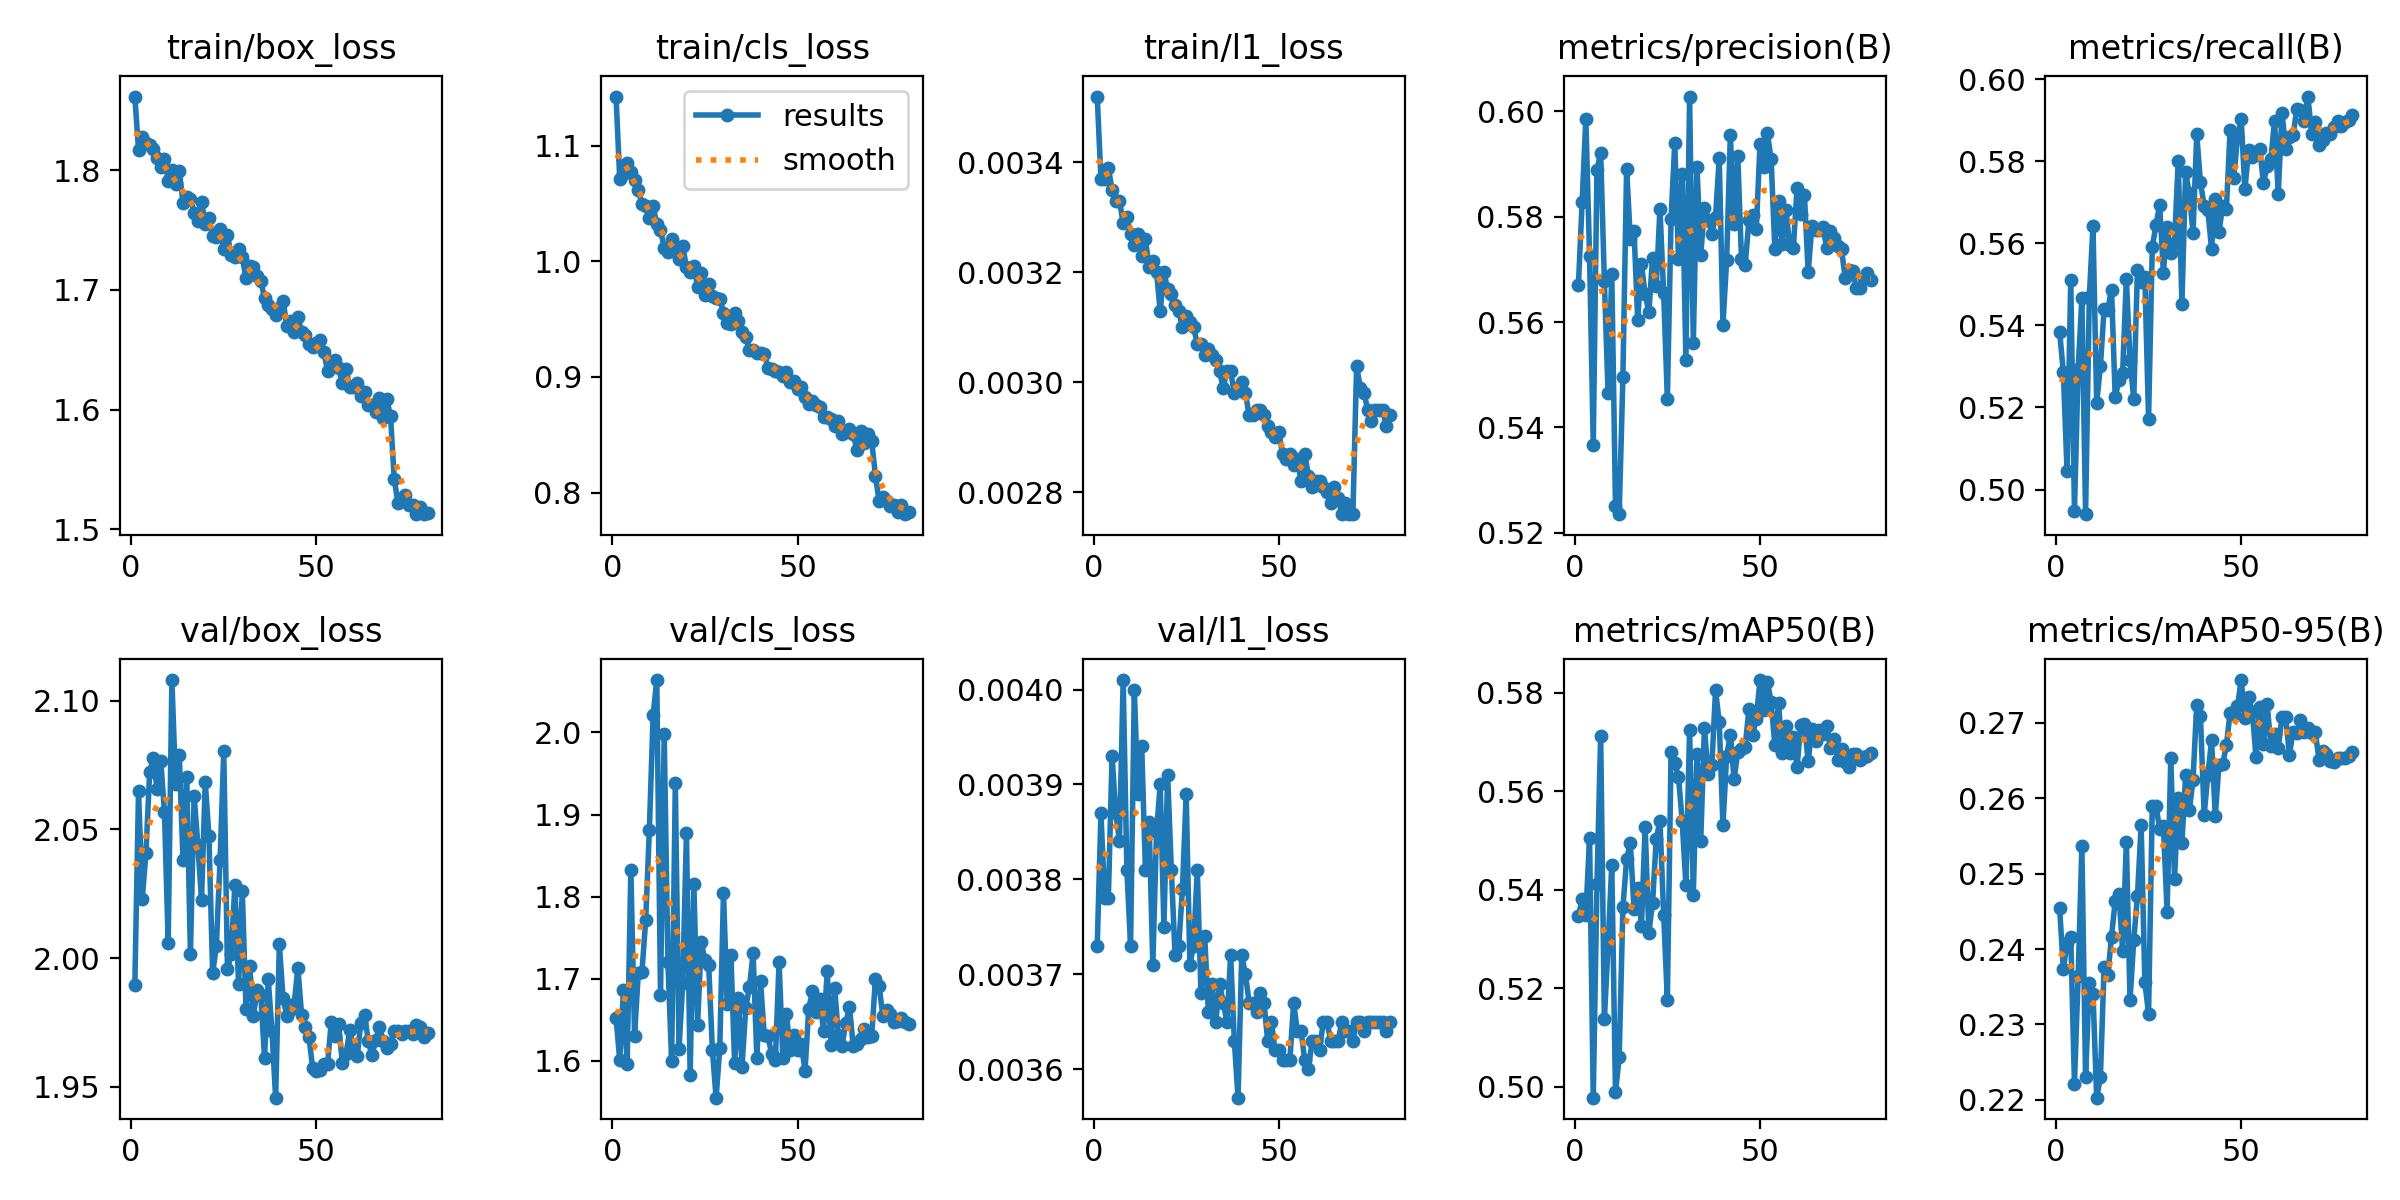

The table this chart was drawn from, first rows:
epoch, time, train/box_loss, train/cls_loss, train/l1_loss, metrics/precision(B), metrics/recall(B), metrics/mAP50(B), metrics/mAP50-95(B), val/box_loss, val/cls_loss, val/l1_loss, lr/pg0, lr/pg1, lr/pg2
1, 176.2, 1.862, 1.142, 0.00352, 0.5671, 0.5384, 0.5347, 0.2454, 1.99, 1.653, 0.00373, 0.0006631, 0.0006631, 0.0006631
2, 336.2, 1.817, 1.071, 0.00337, 0.5828, 0.5286, 0.5382, 0.2374, 2.065, 1.601, 0.00387, 0.001329, 0.001329, 0.001329
3, 493.7, 1.827, 1.076, 0.00337, 0.5986, 0.5045, 0.5349, 0.2408, 2.023, 1.686, 0.00378, 0.001993, 0.001993, 0.001993
4, 644.3, 1.823, 1.085, 0.00339, 0.5726, 0.5511, 0.5506, 0.2416, 2.041, 1.596, 0.00378, 0.001993, 0.001993, 0.001993
5, 794.7, 1.821, 1.077, 0.00335, 0.5367, 0.4949, 0.4978, 0.2222, 2.072, 1.833, 0.00393, 0.001988, 0.001988, 0.001988
6, 945.3, 1.817, 1.071, 0.00333, 0.5889, 0.5294, 0.5412, 0.2364, 2.078, 1.631, 0.00387, 0.001981, 0.001981, 0.001981
7, 1094, 1.81, 1.062, 0.00333, 0.5921, 0.5466, 0.5713, 0.2536, 2.066, 1.707, 0.00384, 0.001973, 0.001973, 0.001973
8, 1241, 1.803, 1.05, 0.00329, 0.5678, 0.494, 0.5137, 0.223, 2.077, 1.709, 0.00401, 0.001963, 0.001963, 0.001963
9, 1390, 1.81, 1.048, 0.0033, 0.5464, 0.5468, 0.5288, 0.2355, 2.057, 1.771, 0.00381, 0.001952, 0.001952, 0.001952
10, 1538, 1.791, 1.037, 0.00327, 0.5691, 0.5642, 0.5451, 0.2341, 2.006, 1.882, 0.00373, 0.001939, 0.001939, 0.001939
11, 1685, 1.8, 1.048, 0.00325, 0.5251, 0.5211, 0.4989, 0.2203, 2.108, 2.021, 0.004, 0.001925, 0.001925, 0.001925
12, 1832, 1.789, 1.032, 0.00327, 0.5235, 0.53, 0.506, 0.223, 2.068, 2.064, 0.00389, 0.001909, 0.001909, 0.001909
13, 1980, 1.799, 1.027, 0.00323, 0.5495, 0.544, 0.5364, 0.2377, 2.079, 1.68, 0.00394, 0.001892, 0.001892, 0.001892
14, 2124, 1.773, 1.012, 0.00326, 0.5891, 0.5439, 0.5462, 0.2365, 2.038, 1.998, 0.00381, 0.001874, 0.001874, 0.001874
15, 2271, 1.778, 1.008, 0.00321, 0.5758, 0.5487, 0.5496, 0.2416, 2.071, 1.72, 0.00386, 0.001854, 0.001854, 0.001854
16, 2416, 1.776, 1.019, 0.00322, 0.5773, 0.5225, 0.5361, 0.2464, 2.001, 1.601, 0.00371, 0.001833, 0.001833, 0.001833
17, 2563, 1.765, 1.013, 0.0032, 0.5604, 0.5266, 0.5404, 0.2473, 2.063, 1.938, 0.00385, 0.001811, 0.001811, 0.001811
18, 2711, 1.757, 1.002, 0.00313, 0.571, 0.5283, 0.5326, 0.2397, 2.044, 1.615, 0.0039, 0.001787, 0.001787, 0.001787
19, 2861, 1.774, 1.013, 0.0032, 0.5653, 0.5513, 0.5528, 0.2542, 2.023, 1.695, 0.00375, 0.001763, 0.001763, 0.001763
20, 3011, 1.755, 0.9949, 0.00317, 0.5618, 0.5316, 0.5313, 0.2332, 2.068, 1.878, 0.00391, 0.001737, 0.001737, 0.001737
21, 3160, 1.76, 0.9903, 0.00316, 0.5722, 0.522, 0.5372, 0.2412, 2.047, 1.583, 0.00381, 0.00171, 0.00171, 0.00171
22, 3309, 1.745, 0.9961, 0.00314, 0.5668, 0.5535, 0.5504, 0.247, 1.994, 1.816, 0.00372, 0.001682, 0.001682, 0.001682
23, 3458, 1.744, 0.9777, 0.00313, 0.5815, 0.5506, 0.554, 0.2565, 2.005, 1.644, 0.00373, 0.001653, 0.001653, 0.001653
24, 3607, 1.751, 0.9897, 0.0031, 0.5655, 0.5517, 0.535, 0.2356, 2.038, 1.744, 0.00379, 0.001623, 0.001623, 0.001623
25, 3758, 1.734, 0.9709, 0.00312, 0.5453, 0.5173, 0.5176, 0.2314, 2.08, 1.723, 0.00389, 0.001592, 0.001592, 0.001592
26, 3915, 1.746, 0.9808, 0.00311, 0.5796, 0.5591, 0.568, 0.259, 1.996, 1.717, 0.00371, 0.00156, 0.00156, 0.00156
27, 4066, 1.729, 0.9698, 0.0031, 0.594, 0.5644, 0.5659, 0.2589, 2.001, 1.614, 0.00373, 0.001527, 0.001527, 0.001527
28, 4217, 1.727, 0.9685, 0.00307, 0.572, 0.5694, 0.5629, 0.2559, 2.028, 1.555, 0.00381, 0.001494, 0.001494, 0.001494
29, 4369, 1.735, 0.9677, 0.00307, 0.5881, 0.5528, 0.554, 0.2563, 1.99, 1.616, 0.00368, 0.001459, 0.001459, 0.001459
30, 4525, 1.727, 0.9554, 0.00305, 0.5528, 0.564, 0.5409, 0.245, 2.026, 1.805, 0.00374, 0.001424, 0.001424, 0.001424
31, 4677, 1.71, 0.9469, 0.00306, 0.6028, 0.5578, 0.5726, 0.2652, 1.98, 1.669, 0.00366, 0.001389, 0.001389, 0.001389
32, 4825, 1.72, 0.9456, 0.00305, 0.556, 0.5602, 0.539, 0.2493, 1.997, 1.729, 0.00369, 0.001353, 0.001353, 0.001353
33, 4975, 1.719, 0.9553, 0.00304, 0.5894, 0.5801, 0.5675, 0.26, 1.977, 1.598, 0.00365, 0.001316, 0.001316, 0.001316
34, 5123, 1.711, 0.9486, 0.00302, 0.5727, 0.5453, 0.5498, 0.254, 1.988, 1.677, 0.00369, 0.001279, 0.001279, 0.001279
35, 5273, 1.708, 0.9385, 0.00299, 0.5816, 0.5773, 0.573, 0.263, 1.986, 1.593, 0.00367, 0.001241, 0.001241, 0.001241
36, 5420, 1.693, 0.9344, 0.00302, 0.5794, 0.5722, 0.5634, 0.2584, 1.961, 1.665, 0.00365, 0.001203, 0.001203, 0.001203
37, 5570, 1.687, 0.9233, 0.00302, 0.5768, 0.5625, 0.5653, 0.2624, 1.992, 1.69, 0.00372, 0.001165, 0.001165, 0.001165
38, 5718, 1.684, 0.9233, 0.00298, 0.58, 0.5866, 0.5805, 0.2724, 1.972, 1.731, 0.00363, 0.001126, 0.001126, 0.001126
39, 5866, 1.679, 0.9203, 0.00299, 0.5912, 0.5749, 0.5741, 0.2709, 1.946, 1.604, 0.00357, 0.001088, 0.001088, 0.001088
40, 6014, 1.685, 0.9211, 0.003, 0.5594, 0.5692, 0.5531, 0.2578, 2.005, 1.697, 0.00372, 0.001049, 0.001049, 0.001049
41, 6162, 1.691, 0.9203, 0.00298, 0.5718, 0.5682, 0.5673, 0.263, 1.984, 1.631, 0.0037, 0.00101, 0.00101, 0.00101
42, 6313, 1.67, 0.9081, 0.00294, 0.5956, 0.5586, 0.5715, 0.2676, 1.977, 1.63, 0.00367, 0.0009711, 0.0009711, 0.0009711
43, 6468, 1.674, 0.9067, 0.00294, 0.5786, 0.5709, 0.5625, 0.2576, 1.98, 1.608, 0.00367, 0.0009323, 0.0009323, 0.0009323
44, 6618, 1.665, 0.905, 0.00295, 0.5916, 0.5628, 0.5679, 0.2644, 1.982, 1.601, 0.00366, 0.0008936, 0.0008936, 0.0008936
45, 6767, 1.677, 0.9042, 0.00295, 0.572, 0.5692, 0.5687, 0.2645, 1.996, 1.721, 0.00368, 0.0008551, 0.0008551, 0.0008551
46, 6912, 1.665, 0.9004, 0.00294, 0.5708, 0.5683, 0.569, 0.267, 1.978, 1.604, 0.00367, 0.0008169, 0.0008169, 0.0008169
47, 7061, 1.663, 0.9039, 0.00292, 0.5793, 0.5876, 0.5766, 0.2713, 1.973, 1.657, 0.00363, 0.0007789, 0.0007789, 0.0007789
48, 7210, 1.655, 0.8953, 0.00291, 0.5803, 0.576, 0.5715, 0.2711, 1.969, 1.613, 0.00365, 0.0007413, 0.0007413, 0.0007413
49, 7360, 1.652, 0.8965, 0.0029, 0.5776, 0.5859, 0.5748, 0.2722, 1.957, 1.632, 0.00362, 0.0007041, 0.0007041, 0.0007041
50, 7513, 1.656, 0.8897, 0.00291, 0.5938, 0.5902, 0.5826, 0.2756, 1.956, 1.613, 0.00362, 0.0006673, 0.0006673, 0.0006673
51, 7664, 1.658, 0.8909, 0.00287, 0.5894, 0.5732, 0.5765, 0.2706, 1.957, 1.62, 0.00361, 0.0006311, 0.0006311, 0.0006311
52, 7808, 1.648, 0.8828, 0.00286, 0.5958, 0.5827, 0.5823, 0.2733, 1.959, 1.588, 0.00361, 0.0005955, 0.0005955, 0.0005955
53, 7953, 1.632, 0.8765, 0.00287, 0.5909, 0.581, 0.5781, 0.2714, 1.959, 1.663, 0.00361, 0.0005605, 0.0005605, 0.0005605
54, 8101, 1.637, 0.8796, 0.00285, 0.5739, 0.5818, 0.5694, 0.2654, 1.975, 1.685, 0.00367, 0.0005263, 0.0005263, 0.0005263
55, 8249, 1.642, 0.876, 0.00286, 0.5829, 0.5831, 0.5779, 0.272, 1.97, 1.659, 0.00364, 0.0004927, 0.0004927, 0.0004927
56, 8397, 1.634, 0.8737, 0.00282, 0.5748, 0.5747, 0.5677, 0.2672, 1.974, 1.675, 0.00364, 0.00046, 0.00046, 0.00046
57, 8541, 1.622, 0.865, 0.00287, 0.5812, 0.5788, 0.5733, 0.2725, 1.959, 1.637, 0.00361, 0.0004281, 0.0004281, 0.0004281
58, 8688, 1.634, 0.8655, 0.00283, 0.5747, 0.5805, 0.5678, 0.2669, 1.963, 1.709, 0.0036, 0.0003971, 0.0003971, 0.0003971
59, 8835, 1.619, 0.8635, 0.00281, 0.574, 0.5898, 0.5711, 0.2685, 1.972, 1.619, 0.00363, 0.000367, 0.000367, 0.000367
60, 8980, 1.619, 0.8577, 0.00282, 0.5855, 0.5719, 0.5649, 0.2666, 1.965, 1.689, 0.00363, 0.000338, 0.000338, 0.000338
... 20 more rows
